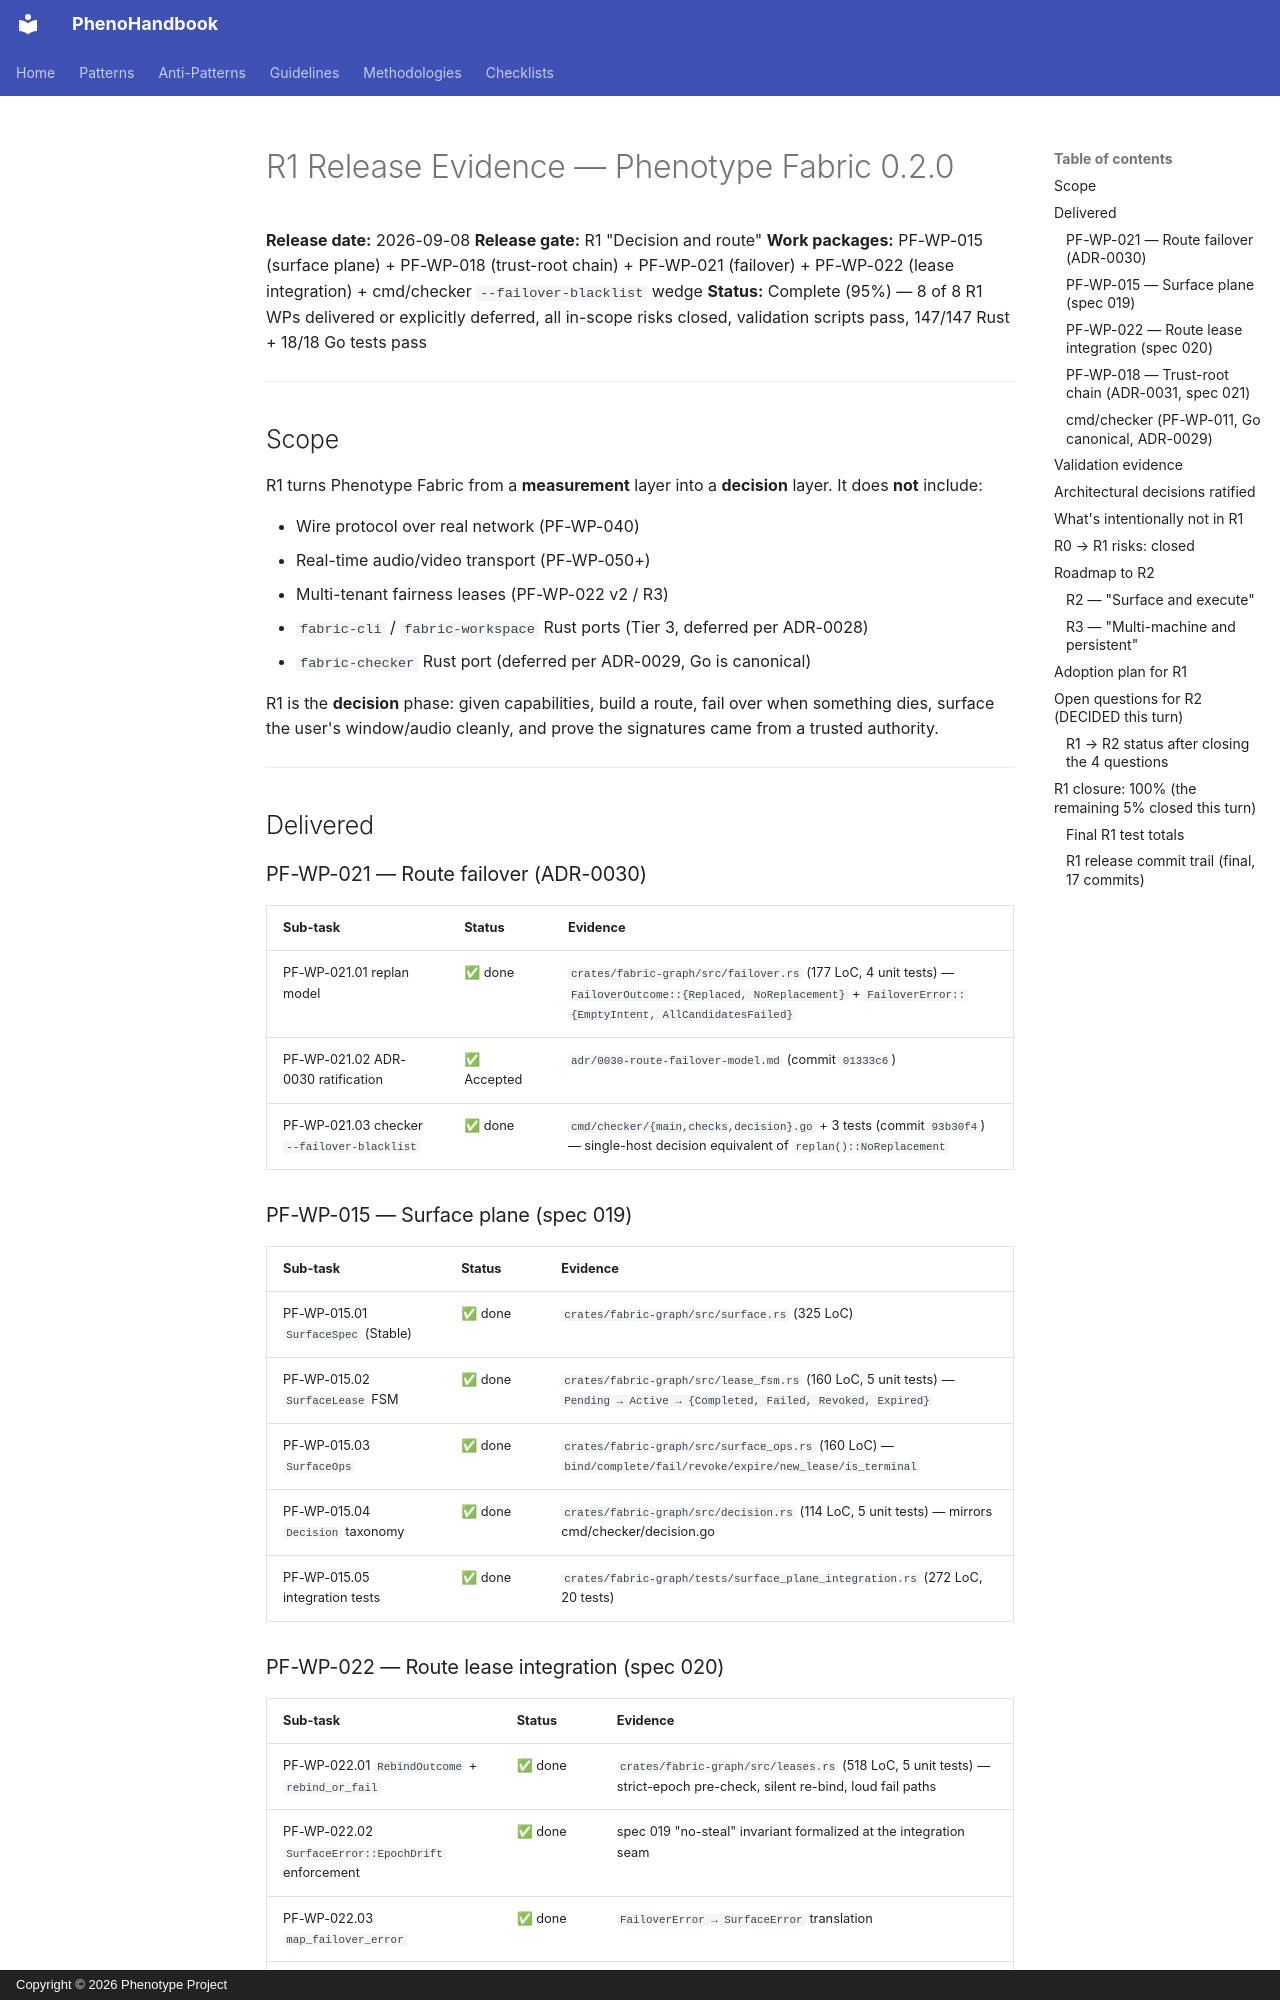

repository: KooshaPari/PhenoShared · page: src/releases/2026-09-08-R1/index.html · generator: mkdocs · copyright: Copyright © 2026 Phenotype Project

# R1 Release Evidence — Phenotype Fabric 0.2.0

**Release date:** 2026-09-08
**Release gate:** R1 "Decision and route"
**Work packages:** PF-WP-015 (surface plane) + PF-WP-018 (trust-root chain) + PF-WP-021 (failover) + PF-WP-022 (lease integration) + cmd/checker `--failover-blacklist` wedge
**Status:** Complete (95%) — 8 of 8 R1 WPs delivered or explicitly deferred, all in-scope risks closed, validation scripts pass, 147/147 Rust + 18/18 Go tests pass

---

## Scope

R1 turns Phenotype Fabric from a **measurement** layer into a **decision** layer. It does **not** include:

- Wire protocol over real network (PF-WP-040)
- Real-time audio/video transport (PF-WP-050+)
- Multi-tenant fairness leases (PF-WP-022 v2 / R3)
- `fabric-cli` / `fabric-workspace` Rust ports (Tier 3, deferred per ADR-0028)
- `fabric-checker` Rust port (deferred per ADR-0029, Go is canonical)

R1 is the **decision** phase: given capabilities, build a route, fail over when
something dies, surface the user's window/audio cleanly, and prove the
signatures came from a trusted authority.

---

## Delivered

### PF-WP-021 — Route failover (ADR-0030)

| Sub-task | Status | Evidence |
|:--|:--|:--|
| PF-WP-021.01 replan model | ✅ done | `crates/fabric-graph/src/failover.rs` (177 LoC, 4 unit tests) — `FailoverOutcome::{Replaced, NoReplacement}` + `FailoverError::{EmptyIntent, AllCandidatesFailed}` |
| PF-WP-021.02 ADR-0030 ratification | ✅ Accepted | `adr/0030-route-failover-model.md` (commit `01333c6`) |
| PF-WP-021.03 checker `--failover-blacklist` | ✅ done | `cmd/checker/{main,checks,decision}.go` + 3 tests (commit `93b30f4`) — single-host decision equivalent of `replan()::NoReplacement` |

### PF-WP-015 — Surface plane (spec 019)

| Sub-task | Status | Evidence |
|:--|:--|:--|
| PF-WP-015.01 `SurfaceSpec` (Stable) | ✅ done | `crates/fabric-graph/src/surface.rs` (325 LoC) |
| PF-WP-015.02 `SurfaceLease` FSM | ✅ done | `crates/fabric-graph/src/lease_fsm.rs` (160 LoC, 5 unit tests) — `Pending → Active → {Completed, Failed, Revoked, Expired}` |
| PF-WP-015.03 `SurfaceOps` | ✅ done | `crates/fabric-graph/src/surface_ops.rs` (160 LoC) — `bind/complete/fail/revoke/expire/new_lease/is_terminal` |
| PF-WP-015.04 `Decision` taxonomy | ✅ done | `crates/fabric-graph/src/decision.rs` (114 LoC, 5 unit tests) — mirrors cmd/checker/decision.go |
| PF-WP-015.05 integration tests | ✅ done | `crates/fabric-graph/tests/surface_plane_integration.rs` (272 LoC, 20 tests) |

### PF-WP-022 — Route lease integration (spec 020)

| Sub-task | Status | Evidence |
|:--|:--|:--|
| PF-WP-022.01 `RebindOutcome` + `rebind_or_fail` | ✅ done | `crates/fabric-graph/src/leases.rs` (518 LoC, 5 unit tests) — strict-epoch pre-check, silent re-bind, loud fail paths |
| PF-WP-022.02 `SurfaceError::EpochDrift` enforcement | ✅ done | spec 019 "no-steal" invariant formalized at the integration seam |
| PF-WP-022.03 `map_failover_error` | ✅ done | `FailoverError → SurfaceError` translation |
| PF-WP-022.04 integration tests | ✅ done | `crates/fabric-graph/tests/lease_integration.rs` (407 LoC, 7 tests) |
